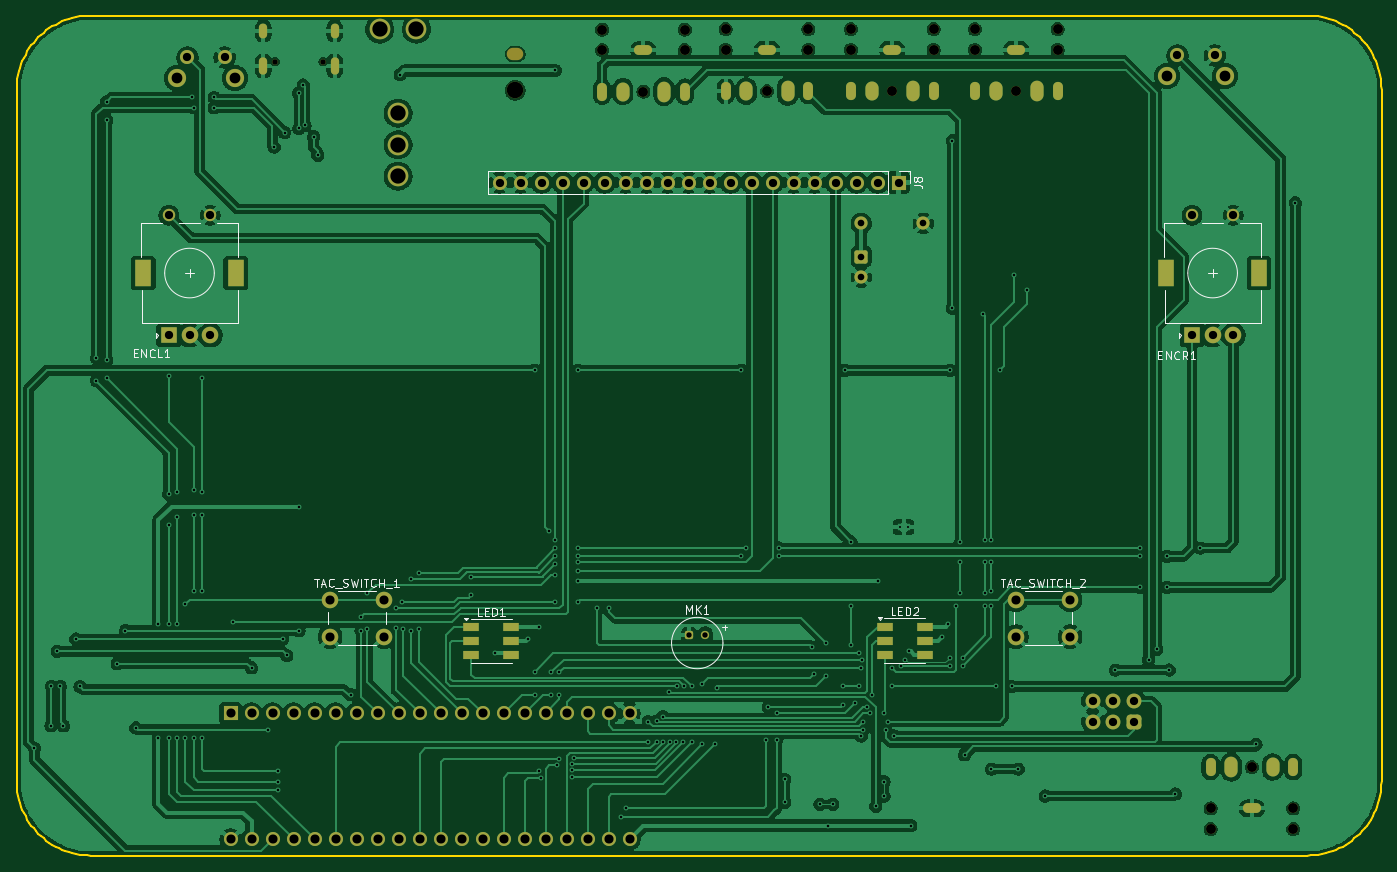
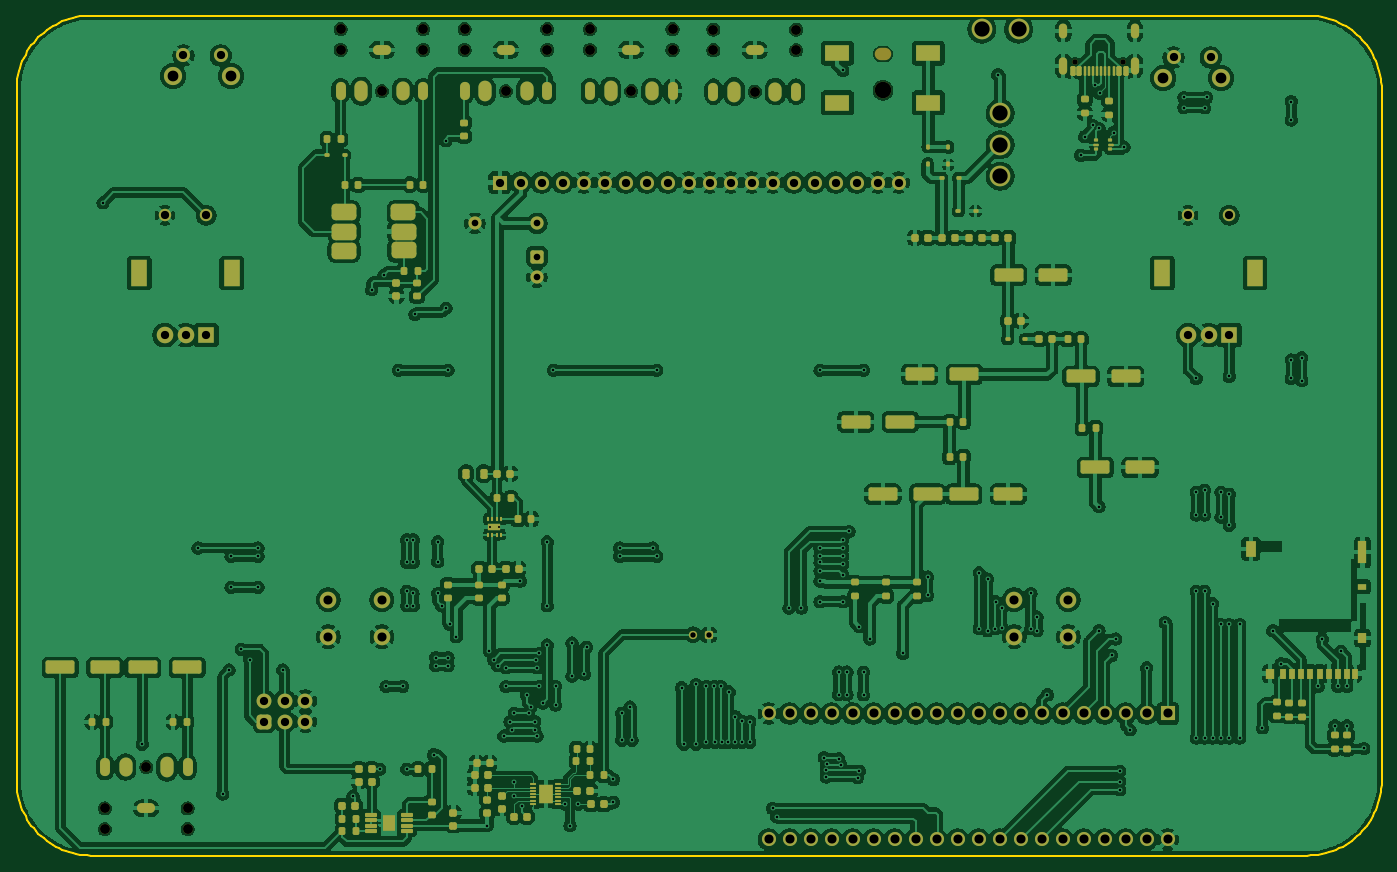
Circuit board: 10 layer files. Board 165.1 x 101.6 mm.
- bottom_copper: WavetableController-B_Cu.gbr (654726 bytes)
- bottom_mask: WavetableController-B_Mask.gbr (17035 bytes)
- paste: WavetableController-B_Paste.gbr (11804 bytes)
- outline: WavetableController-Edge_Cuts.gbr (3817 bytes)
- top_copper: WavetableController-F_Cu.gbr (305547 bytes)
- top_mask: WavetableController-F_Mask.gbr (7090 bytes)
- paste: WavetableController-F_Paste.gbr (845 bytes)
- top_silk: WavetableController-F_Silkscreen.gbr (20127 bytes)
- drill: WavetableController-NPTH.drl (967 bytes)
- drill: WavetableController-PTH.drl (7452 bytes)

=== bottom_copper: WavetableController-B_Cu.gbr (654726 bytes, source omitted) ===
=== bottom_mask: WavetableController-B_Mask.gbr (17035 bytes, source omitted) ===
=== paste: WavetableController-B_Paste.gbr (11804 bytes, source omitted) ===
=== outline: WavetableController-Edge_Cuts.gbr ===
%TF.GenerationSoftware,KiCad,Pcbnew,9.0.4*%
%TF.CreationDate,2026-10-07T12:54:53-05:00*%
%TF.ProjectId,WavetableController,57617665-7461-4626-9c65-436f6e74726f,rev?*%
%TF.SameCoordinates,Original*%
%TF.FileFunction,Profile,NP*%
%FSLAX46Y46*%
G04 Gerber Fmt 4.6, Leading zero omitted, Abs format (unit mm)*
G04 Created by KiCad (PCBNEW 9.0.4) date 2026-10-07 12:54:53*
%MOMM*%
%LPD*%
G01*
G04 APERTURE LIST*
%TA.AperFunction,Profile*%
%ADD10C,0.199999*%
%TD*%
G04 APERTURE END LIST*
D10*
X246126818Y-61111734D02*
X246584783Y-61146558D01*
X247036088Y-61203905D01*
X247480169Y-61283210D01*
X247916457Y-61383905D01*
X248344388Y-61505423D01*
X248763393Y-61647198D01*
X249172907Y-61808664D01*
X249572362Y-61989254D01*
X249961193Y-62188401D01*
X250338832Y-62405539D01*
X250704713Y-62640101D01*
X251058270Y-62891520D01*
X251398935Y-63159230D01*
X251726143Y-63442664D01*
X252039326Y-63741256D01*
X252337918Y-64054439D01*
X252621353Y-64381647D01*
X252889063Y-64722312D01*
X253140483Y-65075868D01*
X253375045Y-65441749D01*
X253592182Y-65819388D01*
X253791330Y-66208218D01*
X253971920Y-66607673D01*
X254133386Y-67017187D01*
X254275161Y-67436191D01*
X254396680Y-67864121D01*
X254497375Y-68300410D01*
X254576679Y-68744489D01*
X254634027Y-69195794D01*
X254668851Y-69653758D01*
X254680585Y-70117814D01*
X254680585Y-153682176D01*
X254668851Y-154146232D01*
X254634027Y-154604196D01*
X254576679Y-155055502D01*
X254497375Y-155499583D01*
X254396680Y-155935871D01*
X254275161Y-156363801D01*
X254133386Y-156782807D01*
X253971920Y-157192320D01*
X253791330Y-157591776D01*
X253592182Y-157980607D01*
X253375045Y-158358246D01*
X253140483Y-158724127D01*
X252889063Y-159077684D01*
X252621353Y-159418349D01*
X252337918Y-159745557D01*
X252039326Y-160058740D01*
X251726143Y-160357332D01*
X251398935Y-160640767D01*
X251058270Y-160908477D01*
X250704713Y-161159897D01*
X250338832Y-161394458D01*
X249961193Y-161611596D01*
X249572362Y-161810744D01*
X249172907Y-161991334D01*
X248763393Y-162152800D01*
X248344388Y-162294575D01*
X247916457Y-162416094D01*
X247480169Y-162516788D01*
X247036088Y-162596093D01*
X246584783Y-162653441D01*
X246126818Y-162688265D01*
X245662762Y-162699998D01*
X98598430Y-162699998D01*
X98134374Y-162688265D01*
X97676410Y-162653441D01*
X97225105Y-162596093D01*
X96781024Y-162516788D01*
X96344736Y-162416094D01*
X95916805Y-162294575D01*
X95497800Y-162152800D01*
X95088286Y-161991334D01*
X94688831Y-161810744D01*
X94300000Y-161611596D01*
X93922361Y-161394458D01*
X93556480Y-161159897D01*
X93202923Y-160908477D01*
X92862258Y-160640767D01*
X92535050Y-160357332D01*
X92221867Y-160058740D01*
X91923275Y-159745557D01*
X91639840Y-159418349D01*
X91372130Y-159077684D01*
X91120711Y-158724127D01*
X90886149Y-158358246D01*
X90669011Y-157980607D01*
X90469864Y-157591776D01*
X90289274Y-157192320D01*
X90127808Y-156782807D01*
X89986032Y-156363801D01*
X89864514Y-155935871D01*
X89763819Y-155499583D01*
X89684514Y-155055502D01*
X89627167Y-154604196D01*
X89592343Y-154146232D01*
X89580609Y-153682176D01*
X89580609Y-70117814D01*
X89592343Y-69653758D01*
X89627167Y-69195794D01*
X89684514Y-68744489D01*
X89763819Y-68300410D01*
X89864514Y-67864121D01*
X89986032Y-67436191D01*
X90127808Y-67017187D01*
X90289274Y-66607673D01*
X90469864Y-66208218D01*
X90669011Y-65819388D01*
X90886149Y-65441749D01*
X91120711Y-65075868D01*
X91372130Y-64722312D01*
X91639840Y-64381647D01*
X91923275Y-64054439D01*
X92221867Y-63741256D01*
X92535050Y-63442664D01*
X92862258Y-63159230D01*
X93202923Y-62891520D01*
X93556480Y-62640101D01*
X93922361Y-62405539D01*
X94300000Y-62188401D01*
X94688831Y-61989254D01*
X95088286Y-61808664D01*
X95497800Y-61647198D01*
X95916805Y-61505423D01*
X96344736Y-61383905D01*
X96781024Y-61283210D01*
X97225105Y-61203905D01*
X97676410Y-61146558D01*
X98134374Y-61111734D01*
X98598430Y-61100000D01*
X245662762Y-61100000D01*
X246126818Y-61111734D01*
M02*

=== top_copper: WavetableController-F_Cu.gbr (305547 bytes, source omitted) ===
=== top_mask: WavetableController-F_Mask.gbr (7090 bytes, source omitted) ===
=== paste: WavetableController-F_Paste.gbr ===
%TF.GenerationSoftware,KiCad,Pcbnew,9.0.4*%
%TF.CreationDate,2026-10-07T12:54:26-05:00*%
%TF.ProjectId,WavetableController,57617665-7461-4626-9c65-436f6e74726f,rev?*%
%TF.SameCoordinates,Original*%
%TF.FileFunction,Paste,Top*%
%TF.FilePolarity,Positive*%
%FSLAX46Y46*%
G04 Gerber Fmt 4.6, Leading zero omitted, Abs format (unit mm)*
G04 Created by KiCad (PCBNEW 9.0.4) date 2026-10-07 12:54:26*
%MOMM*%
%LPD*%
G01*
G04 APERTURE LIST*
%ADD10R,2.000000X1.100000*%
G04 APERTURE END LIST*
D10*
%TO.C,LED1*%
X144600000Y-135050000D03*
X149400000Y-135050000D03*
X144600000Y-136750000D03*
X149400000Y-136750000D03*
X144600000Y-138450000D03*
X149400000Y-138450000D03*
%TD*%
%TO.C,LED2*%
X194608946Y-135000000D03*
X199408946Y-135000000D03*
X194608946Y-136700000D03*
X199408946Y-136700000D03*
X194608946Y-138400000D03*
X199408946Y-138400000D03*
%TD*%
M02*

=== top_silk: WavetableController-F_Silkscreen.gbr (20127 bytes, source omitted) ===
=== drill: WavetableController-NPTH.drl ===
M48
; DRILL file {KiCad 9.0.4} date 2026-10-07T12:54:22-0500
; FORMAT={-:-/ absolute / metric / decimal}
; #@! TF.CreationDate,2026-10-07T12:54:22-05:00
; #@! TF.GenerationSoftware,Kicad,Pcbnew,9.0.4
; #@! TF.FileFunction,NonPlated,1,2,NPTH
FMAT,2
METRIC
; #@! TA.AperFunction,NonPlated,NPTH,ComponentDrill
T1C0.650
; #@! TA.AperFunction,NonPlated,NPTH,ComponentDrill
T2C1.200
; #@! TA.AperFunction,NonPlated,NPTH,ComponentDrill
T3C1.500
; #@! TA.AperFunction,NonPlated,NPTH,ComponentDrill
T4C2.000
%
G90
G05
T1
X120.86Y-66.68
X126.64Y-66.68
T2
X160.4Y-62.8
X160.4Y-65.3
X165.4Y-70.3
X170.4Y-62.8
X170.4Y-65.3
X175.35Y-62.75
X175.35Y-65.25
X180.35Y-70.25
X185.35Y-62.75
X185.35Y-65.25
X190.5Y-62.75
X190.5Y-65.25
X195.5Y-70.25
X200.5Y-62.75
X200.5Y-65.25
X205.5Y-62.75
X205.5Y-65.25
X210.5Y-70.25
X215.5Y-62.75
X215.5Y-65.25
X234.0Y-157.0
X234.0Y-159.5
X239.0Y-152.0
X244.0Y-157.0
X244.0Y-159.5
T4
X149.9Y-70.15
T3
G00X150.15Y-65.75
M15
G01X149.65Y-65.75
M16
G05
M30

=== drill: WavetableController-PTH.drl (7452 bytes, source omitted) ===
